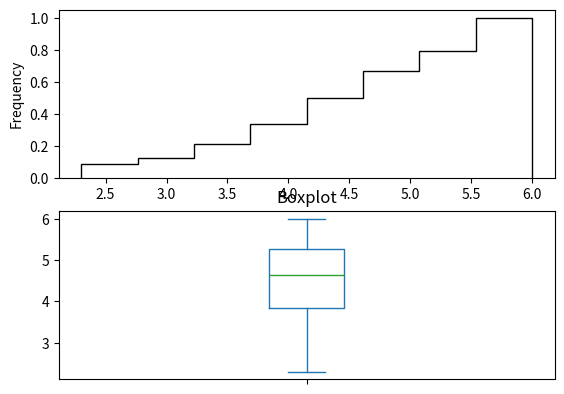

Python code for this plot:
#!/usr/bin/env python3
# -*- coding: utf-8 -*-

import pandas as pd
import matplotlib.pyplot as plt

marks = pd.Series([4.2, 2.3, 5.6, 4.5, 4.8, 3.9, 5.9, 2.4, 5.9, 6, 4, 3.7, 5, 5.2, 4.5, 3.6, 5, 6, 2.8, 3.3, 5.5, 4.2, 4.9, 5.1])
mean_orig = marks.mean()
median_orig = marks.median()

print('original: mean={:.2f}, median={:.2f}'.format(mean_orig, median_orig))

# a)
marks_sorted = marks.sort_values()
i_below_median = int(marks_sorted.count() / 2) - 1
i_above_median = int(marks_sorted.count() / 2) + 1
marks_sorted[i_below_median] = 1.0
marks_sorted[i_below_median - 1] = 1.0
marks_sorted[i_above_median] = 6.0
mean_fake = marks_sorted.mean()
median_fake = marks_sorted.median()

print('fake: mean={:.2f}, median={:.2f}'.format(mean_fake, median_fake))

# b)
plt.subplot(211)
marks.plot(kind='hist', cumulative=True, histtype='step', density=True, bins=8,
        edgecolor='black')

plt.subplot(212)
marks.plot(kind='box', title='Boxplot')
plt.show()
